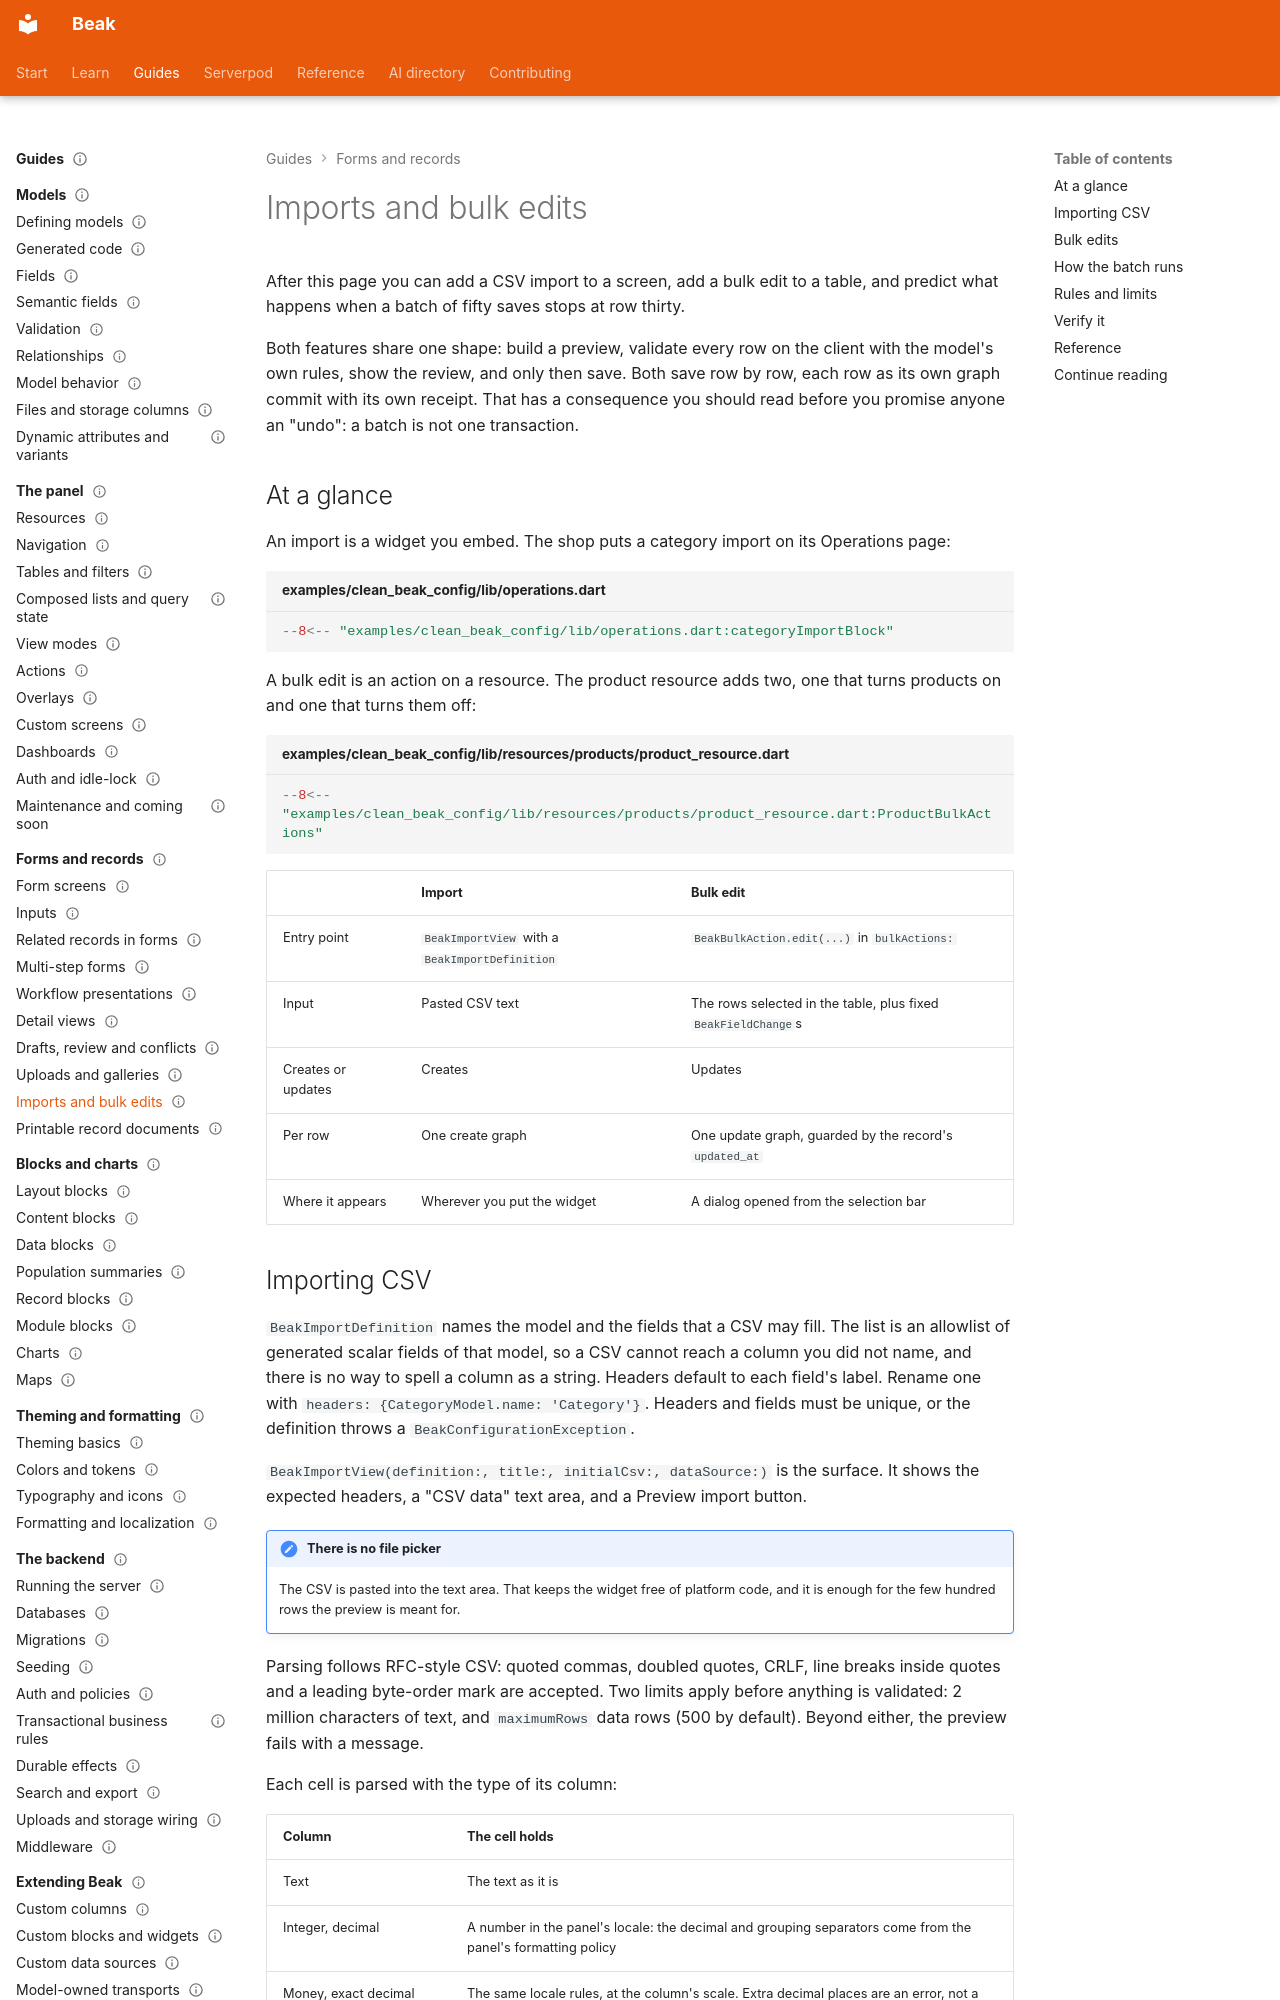

repository: SimonErich/beak · page: forms/imports-and-bulk-edits/index.html · generator: mkdocs

---
title: Imports and bulk edits
description: Preview pasted CSV rows and the same change on many selected records, validate every row, then save them one graph at a time with recovery.
type: guide
audience: [expert]
status: stable
---

# Imports and bulk edits

After this page you can add a CSV import to a screen, add a bulk edit to a table, and predict what happens when a batch of fifty saves stops at row thirty.

Both features share one shape: build a preview, validate every row on the client with the model's own rules, show the review, and only then save. Both save row by row, each row as its own graph commit with its own receipt. That has a consequence you should read before you promise anyone an "undo": a batch is not one transaction.

## At a glance

An import is a widget you embed. The shop puts a category import on its Operations page:

```dart title="examples/clean_beak_config/lib/operations.dart"
--8<-- "examples/clean_beak_config/lib/operations.dart:categoryImportBlock"
```

A bulk edit is an action on a resource. The product resource adds two, one that turns products on and one that turns them off:

```dart title="examples/clean_beak_config/lib/resources/products/product_resource.dart"
--8<-- "examples/clean_beak_config/lib/resources/products/product_resource.dart:ProductBulkActions"
```

| | Import | Bulk edit |
| --- | --- | --- |
| Entry point | `BeakImportView` with a `BeakImportDefinition` | `BeakBulkAction.edit(...)` in `bulkActions:` |
| Input | Pasted CSV text | The rows selected in the table, plus fixed `BeakFieldChange`s |
| Creates or updates | Creates | Updates |
| Per row | One create graph | One update graph, guarded by the record's `updated_at` |
| Where it appears | Wherever you put the widget | A dialog opened from the selection bar |
